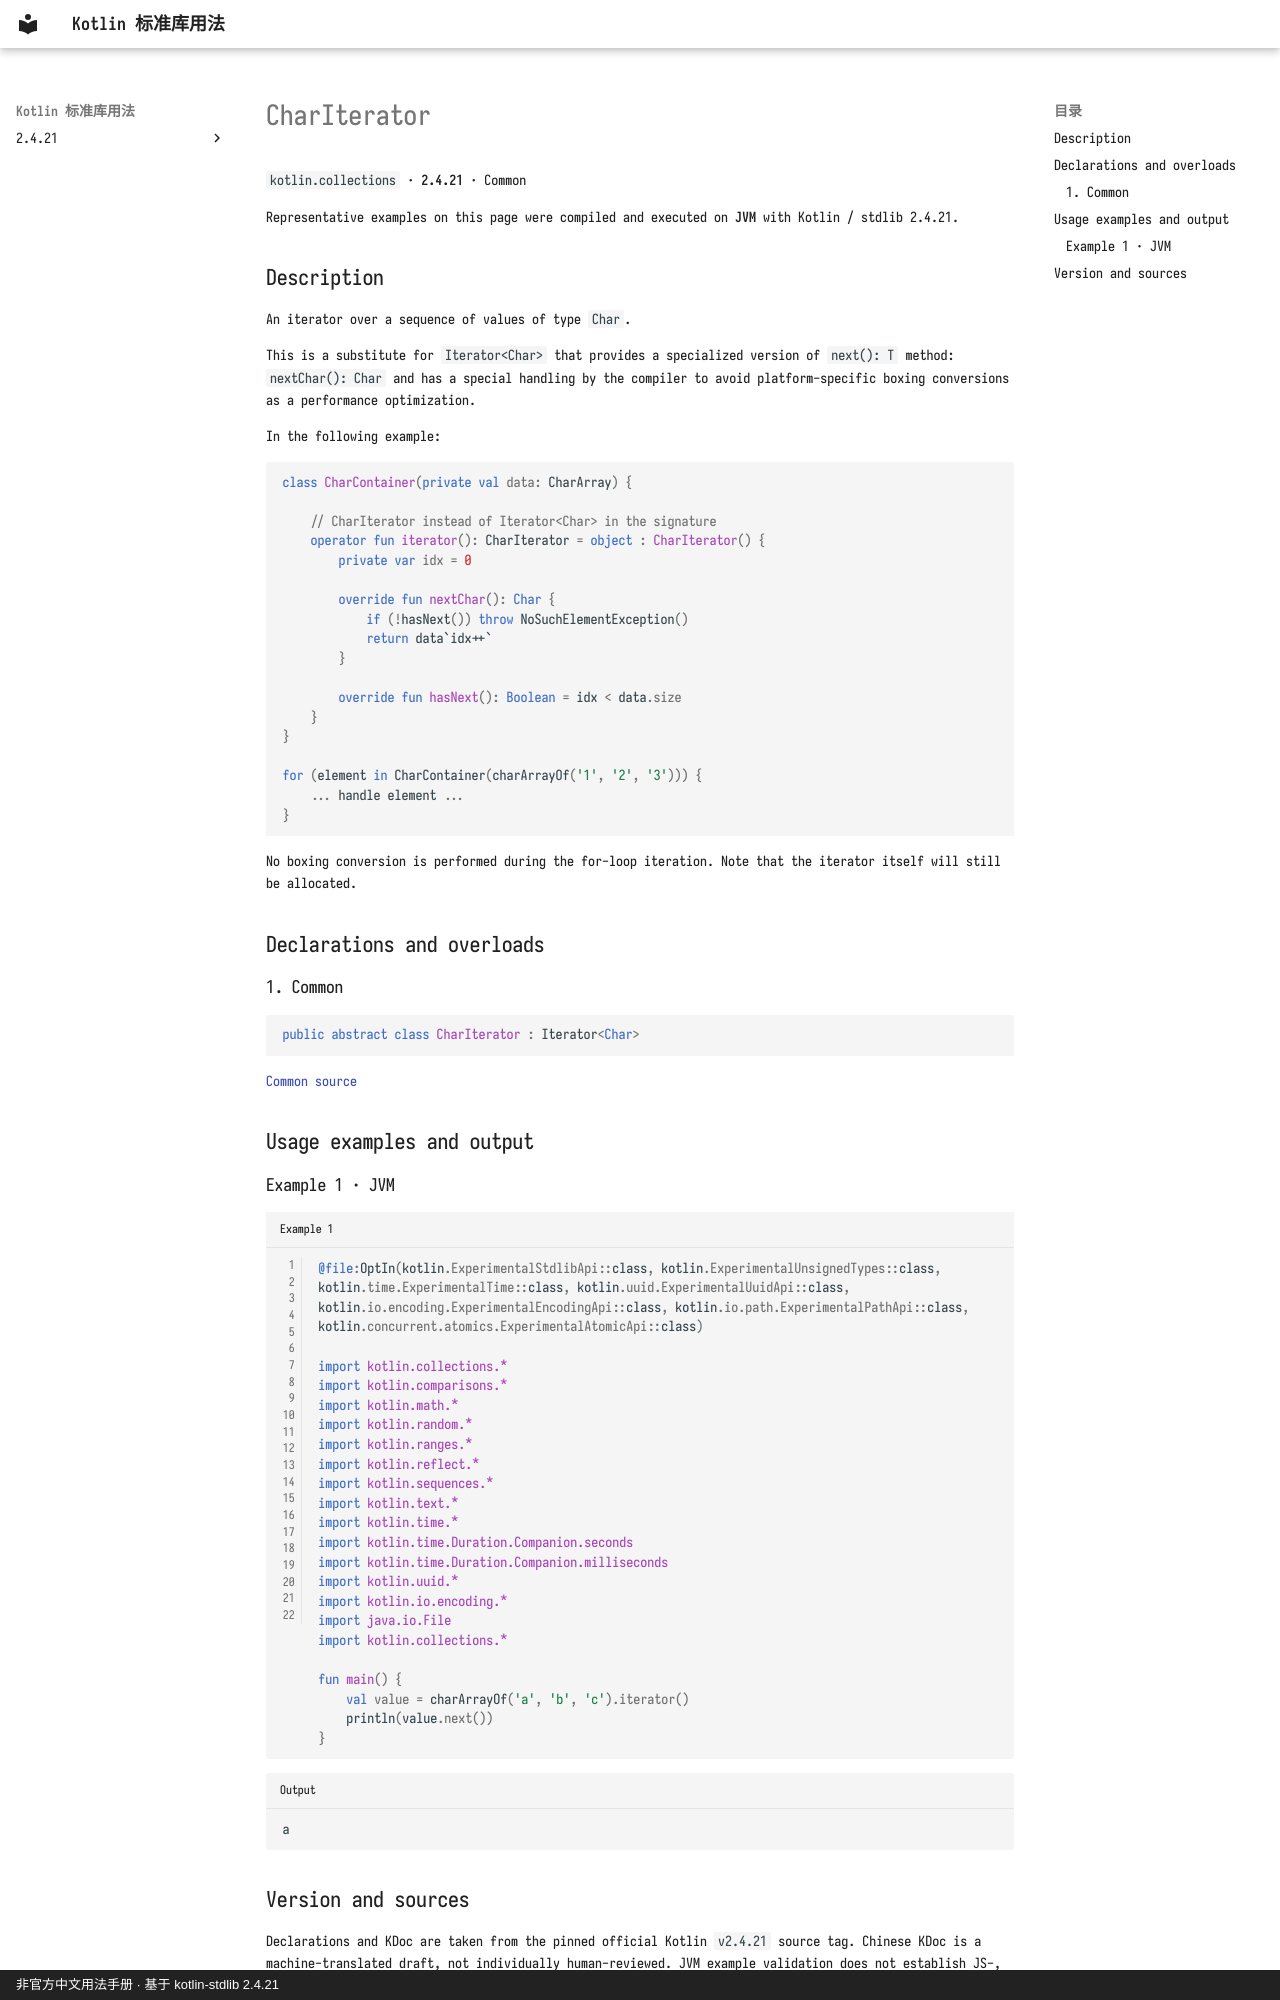

repository: oooooooko/kotlin-stdlib-docs · page: en/api/kotlin.collections/chariterator--dbac0659/index.html · generator: mkdocs · copyright: 非官方中文用法手册 · 基于 kotlin-stdlib 2.4.21

# CharIterator

`kotlin.collections` · **2.4.21** · Common

Representative examples on this page were compiled and executed on **JVM** with Kotlin / stdlib 2.4.21.

## Description

An iterator over a sequence of values of type `Char`.

This is a substitute for `Iterator<Char>` that provides a specialized version of `next(): T` method: `nextChar(): Char`
and has a special handling by the compiler to avoid platform-specific boxing conversions as a performance optimization.

In the following example:

```kotlin
class CharContainer(private val data: CharArray) {

    // CharIterator instead of Iterator<Char> in the signature
    operator fun iterator(): CharIterator = object : CharIterator() {
        private var idx = 0

        override fun nextChar(): Char {
            if (!hasNext()) throw NoSuchElementException()
            return data`idx++`
        }

        override fun hasNext(): Boolean = idx < data.size
    }
}

for (element in CharContainer(charArrayOf('1', '2', '3'))) {
    ... handle element ...
}
```
No boxing conversion is performed during the for-loop iteration.
Note that the iterator itself will still be allocated.

## Declarations and overloads

### 1. Common

```kotlin
public abstract class CharIterator : Iterator<Char>
```

[Common source](https://github.com/JetBrains/kotlin/blob/v2.4.21/libraries/stdlib/src/kotlin/collections/PrimitiveIterators.kt#L54)

## Usage examples and output

### Example 1 · JVM

```kotlin title="Example 1" linenums="1"
@file:OptIn(kotlin.ExperimentalStdlibApi::class, kotlin.ExperimentalUnsignedTypes::class, kotlin.time.ExperimentalTime::class, kotlin.uuid.ExperimentalUuidApi::class, kotlin.io.encoding.ExperimentalEncodingApi::class, kotlin.io.path.ExperimentalPathApi::class, kotlin.concurrent.atomics.ExperimentalAtomicApi::class)

import kotlin.collections.*
import kotlin.comparisons.*
import kotlin.math.*
import kotlin.random.*
import kotlin.ranges.*
import kotlin.reflect.*
import kotlin.sequences.*
import kotlin.text.*
import kotlin.time.*
import kotlin.time.Duration.Companion.seconds
import kotlin.time.Duration.Companion.milliseconds
import kotlin.uuid.*
import kotlin.io.encoding.*
import java.io.File
import kotlin.collections.*

fun main() {
    val value = charArrayOf('a', 'b', 'c').iterator()
    println(value.next())
}
```

```text title="Output"
a
```
